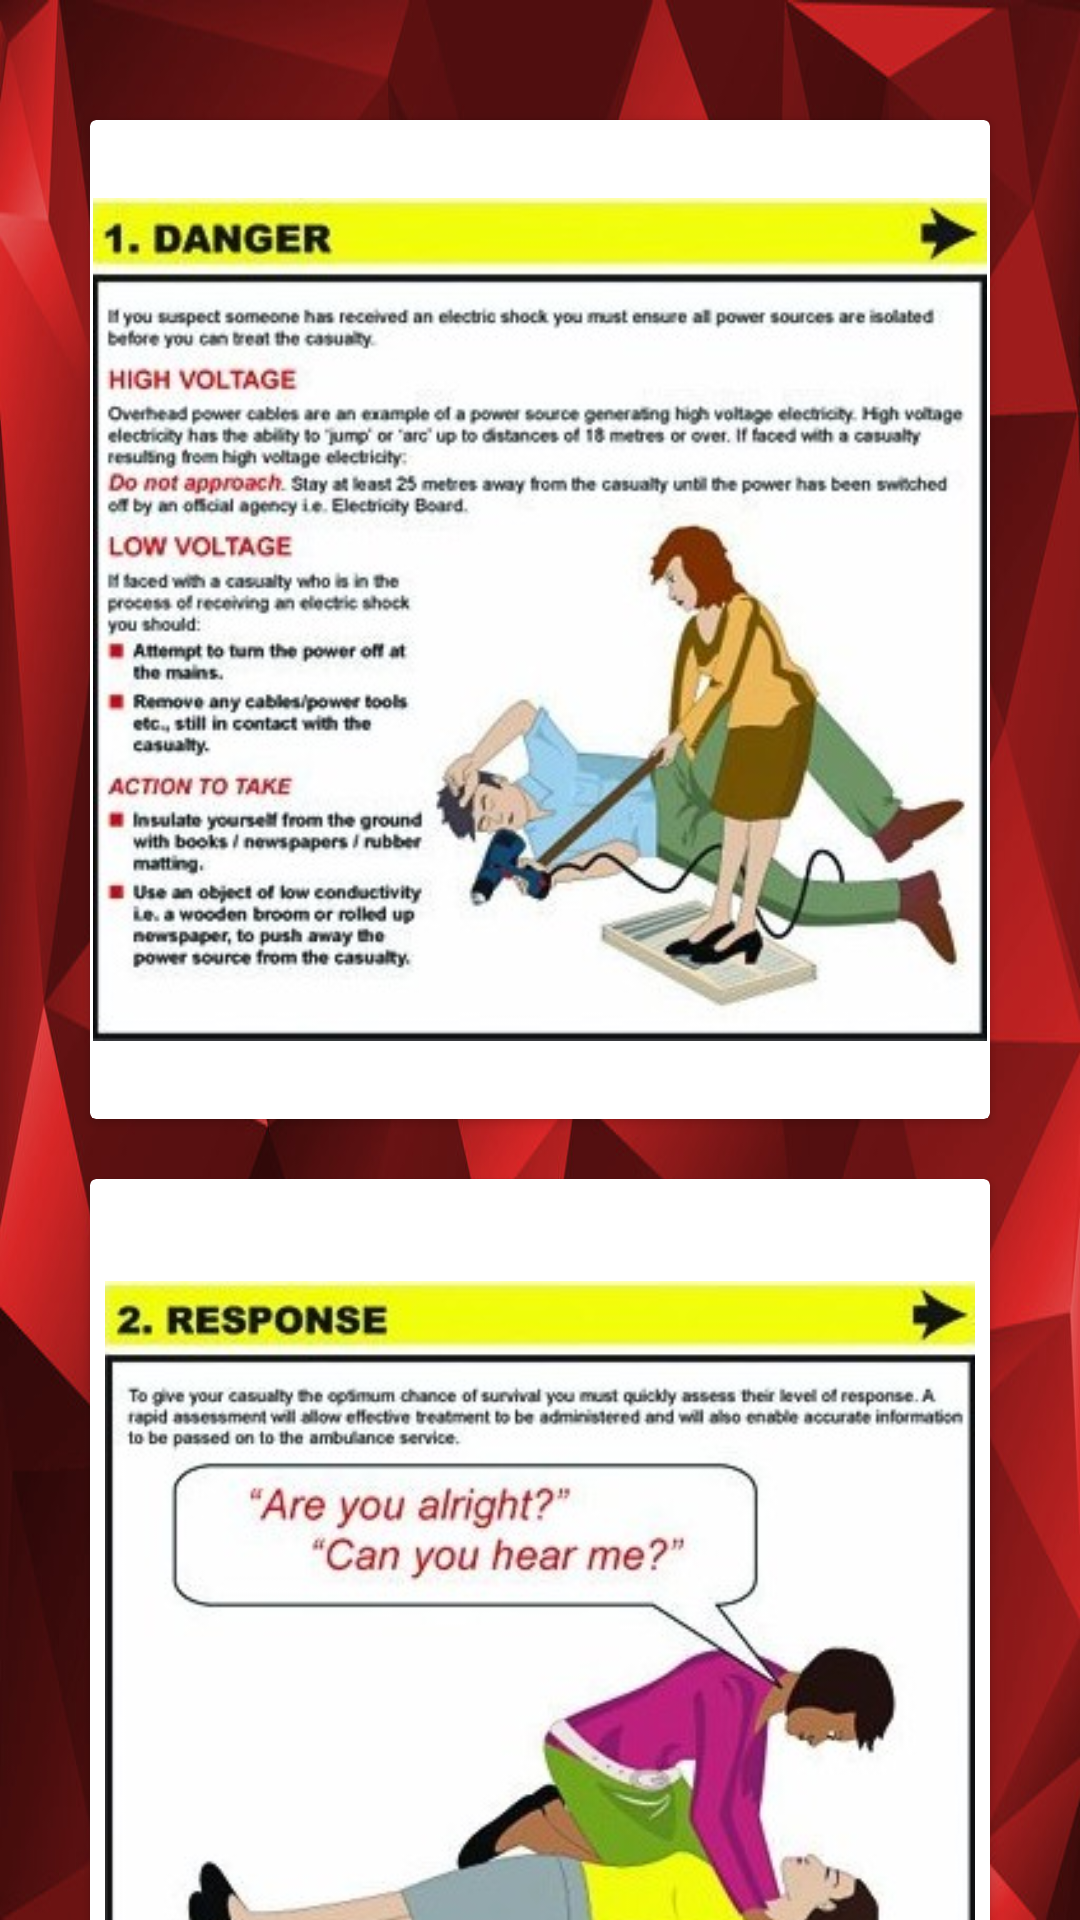

The Android layout XML behind this screen, and the referenced resources:
<!-- AndroidManifest.xml: application theme AppTheme -->
<!-- res/layout/activity_elec.xml -->
<?xml version="1.0" encoding="utf-8"?>
<android.support.design.widget.CoordinatorLayout xmlns:android="http://schemas.android.com/apk/res/android"
    xmlns:app="http://schemas.android.com/apk/res-auto"
    xmlns:tools="http://schemas.android.com/tools"
    android:layout_width="match_parent"
    android:layout_height="match_parent"
    tools:context="com.example.anipal.new_ui.elec">
    <android.support.v7.widget.Toolbar
        android:id="@+id/toolbi"
        app:popupTheme="@style/ThemeOverlay.AppCompat.Light"
        app:layout_collapseMode="pin"
        android:layout_height="match_parent"
        android:layout_width="?attr/actionBarSize"/>
    <android.support.v4.widget.NestedScrollView
        android:layout_width="match_parent"
        android:layout_height="match_parent"
        android:background="@drawable/blob"
        app:layout_behavior="@string/appbar_scrolling_view_behavior">
        <LinearLayout
            android:layout_marginTop="20dp"
            android:layout_marginBottom="10dp"
            android:layout_marginLeft="10dp"
            android:layout_marginRight="10dp"
            android:layout_width="match_parent"
            android:layout_height="match_parent"
            tools:context="com.demotxt.droidsrce.homedashboard.Home"
            android:orientation="vertical"
            android:padding="10dp"
            android:gravity="center"
            android:id="@+id/l1">
            <LinearLayout
                android:clipToPadding="false"
                android:gravity="center"
                android:orientation="horizontal"
                android:layout_width="wrap_content"
                android:layout_height="wrap_content">
                <android.support.v7.widget.CardView
                    android:foreground="?android:attr/selectableItemBackground"
                    android:clickable="true"
                    android:layout_width="match_parent"
                    android:layout_height="wrap_content"
                    android:layout_margin="10dp">
                    <LinearLayout
                        android:layout_width="wrap_content"
                        android:layout_height="wrap_content"
                        android:orientation="horizontal"
                        android:gravity="center">
                        <ImageView
                            android:layout_width="wrap_content"
                            android:layout_height="wrap_content"
                            android:gravity="center"
                            android:src="@drawable/elec1"
                            android:padding="1dp">

                        </ImageView>
                    </LinearLayout>
                </android.support.v7.widget.CardView>

            </LinearLayout>
            <LinearLayout
                android:clipToPadding="false"
                android:gravity="center"
                android:orientation="horizontal"
                android:layout_width="wrap_content"
                android:layout_height="wrap_content">
                <android.support.v7.widget.CardView
                    android:foreground="?android:attr/selectableItemBackground"
                    android:clickable="true"
                    android:layout_width="match_parent"
                    android:layout_height="wrap_content"
                    android:layout_margin="10dp">
                    <LinearLayout
                        android:layout_width="wrap_content"
                        android:layout_height="wrap_content"
                        android:orientation="horizontal"
                        android:gravity="center">
                        <ImageView
                            android:layout_width="wrap_content"
                            android:layout_height="wrap_content"
                            android:gravity="center"
                            android:src="@drawable/elec2"
                            android:padding="5dp" />

                    </LinearLayout>
                </android.support.v7.widget.CardView>



            </LinearLayout>
            <LinearLayout
                android:clipToPadding="false"
                android:gravity="center"
                android:orientation="horizontal"
                android:layout_width="match_parent"
                android:layout_height="wrap_content">
                <android.support.v7.widget.CardView
                    android:foreground="?android:attr/selectableItemBackground"
                    android:clickable="true"
                    android:layout_width="wrap_content"
                    android:layout_height="wrap_content"
                    android:layout_margin="10dp">
                    <LinearLayout
                        android:layout_width="wrap_content"
                        android:layout_height="wrap_content"
                        android:orientation="horizontal"
                        android:gravity="center">
                        <ImageView
                            android:layout_width="wrap_content"
                            android:layout_height="wrap_content"
                            android:gravity="center"
                            android:src="@drawable/elec3"
                            android:padding="5dp" />

                    </LinearLayout>
                </android.support.v7.widget.CardView>



            </LinearLayout>
            <LinearLayout
                android:clipToPadding="false"
                android:gravity="center"
                android:orientation="horizontal"
                android:layout_width="wrap_content"
                android:layout_height="wrap_content">
                <android.support.v7.widget.CardView
                    android:foreground="?android:attr/selectableItemBackground"
                    android:clickable="true"
                    android:layout_width="match_parent"
                    android:layout_height="wrap_content"
                    android:layout_margin="10dp">
                    <LinearLayout
                        android:layout_width="wrap_content"
                        android:layout_height="wrap_content"
                        android:orientation="horizontal"
                        android:gravity="center">
                        <ImageView
                            android:layout_width="wrap_content"
                            android:layout_height="wrap_content"
                            android:gravity="center"
                            android:src="@drawable/elec4"
                            android:padding="5dp" />

                    </LinearLayout>
                </android.support.v7.widget.CardView>



            </LinearLayout>
            <LinearLayout
                android:clipToPadding="false"
                android:gravity="center"
                android:orientation="horizontal"
                android:layout_width="wrap_content"
                android:layout_height="wrap_content"
                android:layout_marginBottom="10dp">
                <android.support.v7.widget.CardView
                    android:foreground="?android:attr/selectableItemBackground"
                    android:clickable="true"
                    android:layout_width="match_parent"
                    android:layout_height="wrap_content"
                    android:layout_margin="10dp">
                    <LinearLayout
                        android:layout_width="wrap_content"
                        android:layout_height="wrap_content"
                        android:orientation="horizontal"
                        android:gravity="center"
                        android:layout_marginBottom="10dp"
                        >
                        <ImageView
                            android:layout_width="wrap_content"
                            android:layout_height="wrap_content"
                            android:gravity="center"
                            android:src="@drawable/elec5"
                            android:padding="5dp" />

                    </LinearLayout>
                </android.support.v7.widget.CardView>



            </LinearLayout>
        </LinearLayout>
    </android.support.v4.widget.NestedScrollView>
</android.support.design.widget.CoordinatorLayout>
<!-- resources referenced by this layout -->
<resources>
  <!-- drawable blob: jpg bitmap (drawable, 62370 bytes) -->
  <!-- drawable elec1: jpg bitmap (drawable, 50038 bytes) -->
  <!-- drawable elec2: jpg bitmap (drawable, 36543 bytes) -->
  <!-- drawable elec3: jpg bitmap (drawable, 69203 bytes) -->
  <!-- drawable elec4: jpg bitmap (drawable, 48704 bytes) -->
  <!-- drawable elec5: jpg bitmap (drawable, 46542 bytes) -->
  <style name="AppTheme" parent="Theme.AppCompat.Light.DarkActionBar">
          
          <item name="colorPrimary">@color/colorPrimary</item>
          <item name="colorPrimaryDark">@color/colorPrimaryDark</item>
          <item name="colorAccent">@color/colorAccent</item>
      </style>
  <color name="colorPrimary">#800000</color>
  <color name="colorPrimaryDark">#8B0000</color>
  <color name="colorAccent">#FF4081</color>
</resources>
